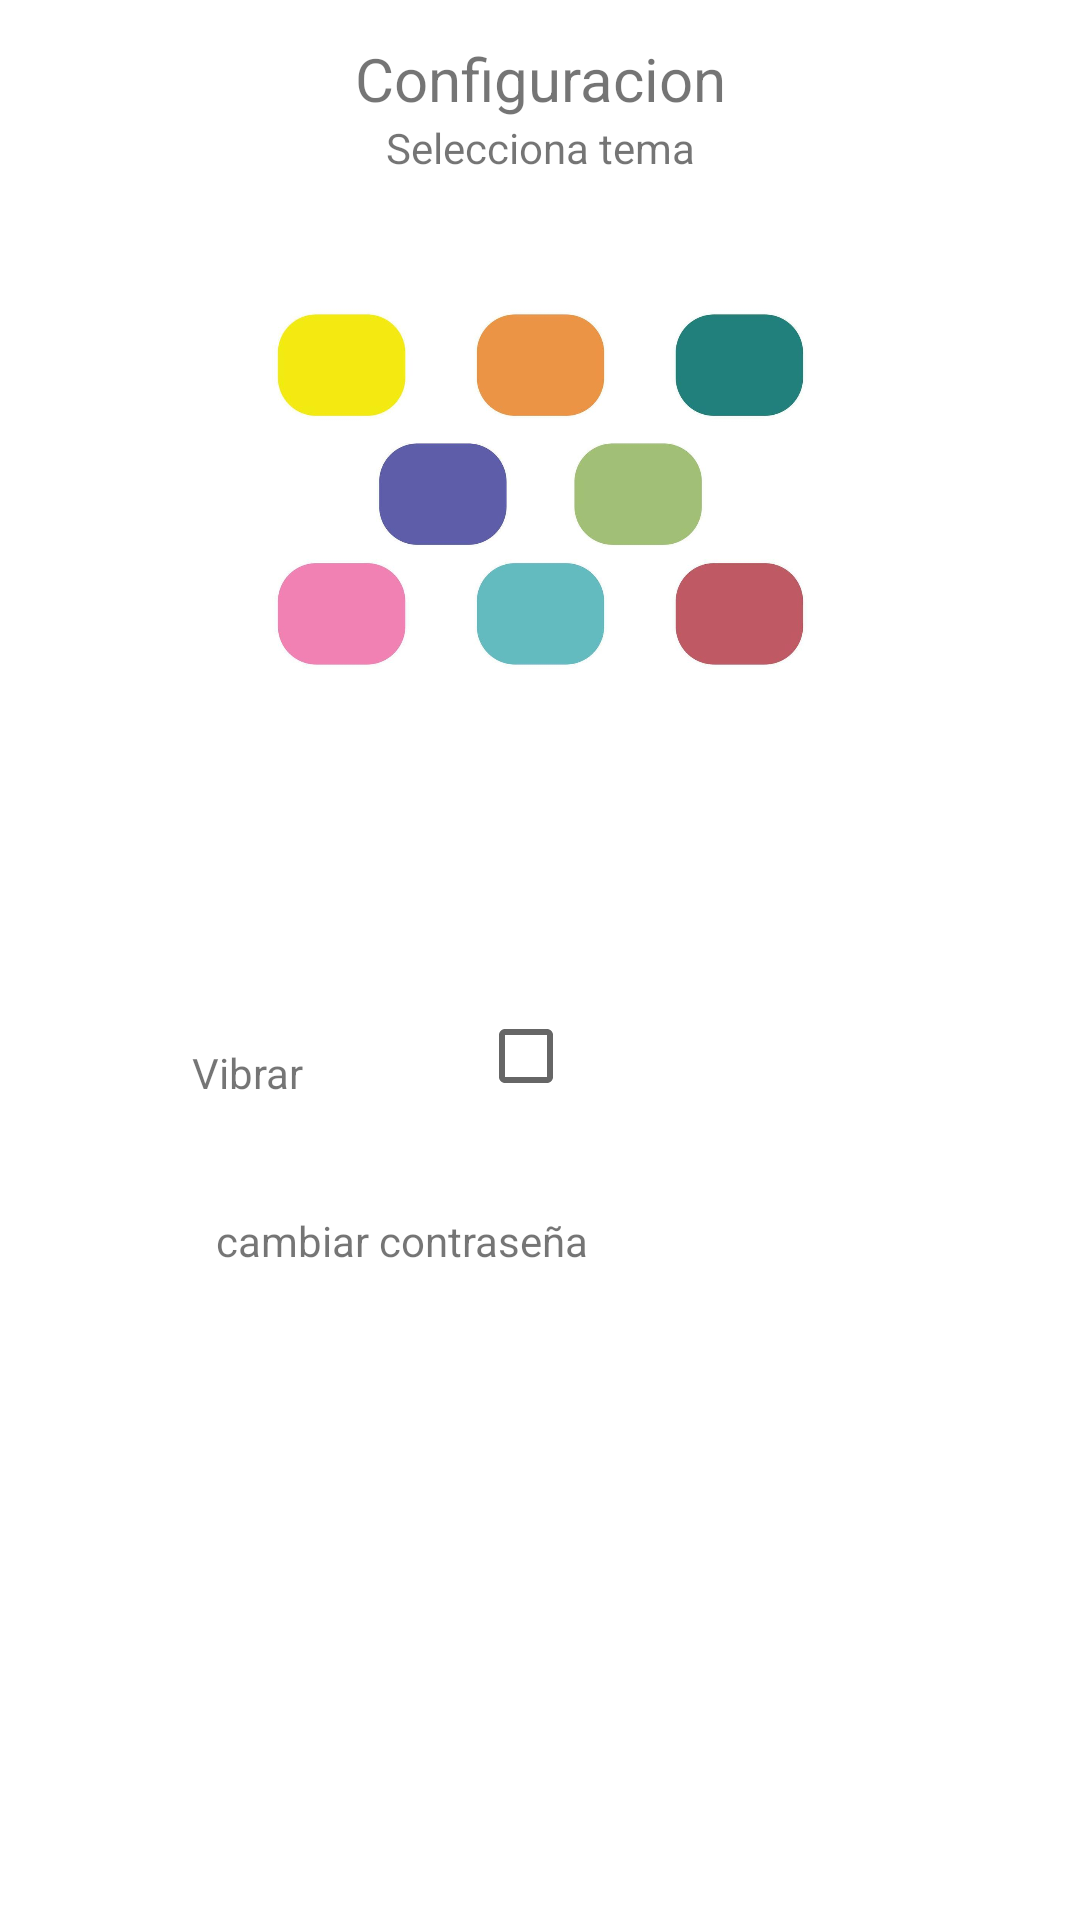

Here is an Android app screen rendered from its layout file. Give the layout XML and the strings, colors and styles it references.
<!-- AndroidManifest.xml: application theme Theme.Tu_Basura_Vale -->
<!-- res/layout/fragment_configuracion.xml -->
<?xml version="1.0" encoding="utf-8"?>
<androidx.constraintlayout.widget.ConstraintLayout xmlns:android="http://schemas.android.com/apk/res/android"
    xmlns:app="http://schemas.android.com/apk/res-auto"
    xmlns:tools="http://schemas.android.com/tools"
    android:layout_width="match_parent"
    android:layout_height="match_parent"
    tools:context=".ui.Configuracion.ConfiguracionFragment">

    <LinearLayout
        android:id="@+id/linearLayout"
        android:layout_width="285dp"
        android:layout_height="310dp"
        android:orientation="vertical"
        app:layout_constraintBottom_toBottomOf="parent"
        app:layout_constraintEnd_toEndOf="parent"
        app:layout_constraintStart_toStartOf="parent"
        app:layout_constraintTop_toTopOf="parent"
        app:layout_constraintVertical_bias="0.014"
        tools:ignore="MissingConstraints">

        <TextView
            android:layout_width="match_parent"
            android:layout_height="wrap_content"
            android:layout_marginStart="8dp"
            android:layout_marginTop="8dp"
            android:layout_marginEnd="8dp"
            android:text="Configuracion"
            android:textAlignment="center"
            android:textSize="20sp"
            app:layout_constraintBottom_toBottomOf="parent"
            app:layout_constraintEnd_toEndOf="parent"
            app:layout_constraintHorizontal_bias="0.0"
            app:layout_constraintStart_toStartOf="parent"
            app:layout_constraintTop_toTopOf="parent"
            app:layout_constraintVertical_bias="0.056" />

        <TextView
            android:layout_width="wrap_content"
            android:layout_height="wrap_content"
            android:layout_gravity="center_horizontal"
            android:text="Selecciona tema"
            tools:layout_editor_absoluteX="106dp"
            tools:layout_editor_absoluteY="74dp">

        </TextView>

        <ImageView
            android:id="@+id/imageView8"
            android:layout_width="187dp"
            android:layout_height="209dp"
            android:layout_gravity="center_horizontal"
            android:src="@drawable/catalogo">

        </ImageView>


    </LinearLayout>

    <TextView
        android:layout_width="wrap_content"
        android:layout_height="wrap_content"
        android:layout_marginStart="72dp"
        android:layout_marginTop="404dp"
        android:text="cambiar contraseña"
        app:layout_constraintStart_toStartOf="parent"
        app:layout_constraintTop_toTopOf="parent"
        tools:ignore="MissingConstraints"></TextView>

    <CheckBox
        android:layout_width="179dp"
        android:layout_height="wrap_content"
        android:layout_marginTop="328dp"
        app:layout_constraintEnd_toEndOf="parent"
        app:layout_constraintHorizontal_bias="0.881"
        app:layout_constraintStart_toStartOf="parent"
        app:layout_constraintTop_toTopOf="parent">

    </CheckBox>

    <TextView
        android:id="@+id/textView5"
        android:layout_width="wrap_content"
        android:layout_height="wrap_content"
        android:layout_marginStart="64dp"
        android:layout_marginTop="348dp"
        android:text="Vibrar"
        app:layout_constraintStart_toStartOf="parent"
        app:layout_constraintTop_toTopOf="parent" />


</androidx.constraintlayout.widget.ConstraintLayout>
<!-- resources referenced by this layout -->
<resources>
  <!-- drawable catalogo: jpg bitmap (drawable, 27330 bytes) -->
  <style name="Theme.Tu_Basura_Vale" parent="Theme.MaterialComponents.DayNight.DarkActionBar">
          
          <item name="colorPrimary">@color/amarillo</item>
          <item name="colorPrimaryVariant">@color/azul_marino</item>
          <item name="colorOnPrimary">@color/white</item>
          
          <item name="colorSecondary">@color/teal_200</item>
          <item name="colorSecondaryVariant">@color/teal_700</item>
          <item name="colorOnSecondary">@color/black</item>
          
          <item name="android:statusBarColor">?attr/colorPrimaryVariant</item>
          
      </style>
  <color name="amarillo">#e0aa00</color>
  <color name="azul_marino">#FF3700B3</color>
  <color name="white">#FFFFFFFF</color>
  <color name="teal_200">#FF03DAC5</color>
  <color name="teal_700">#FF018786</color>
  <color name="black">#FF000000</color>
</resources>
